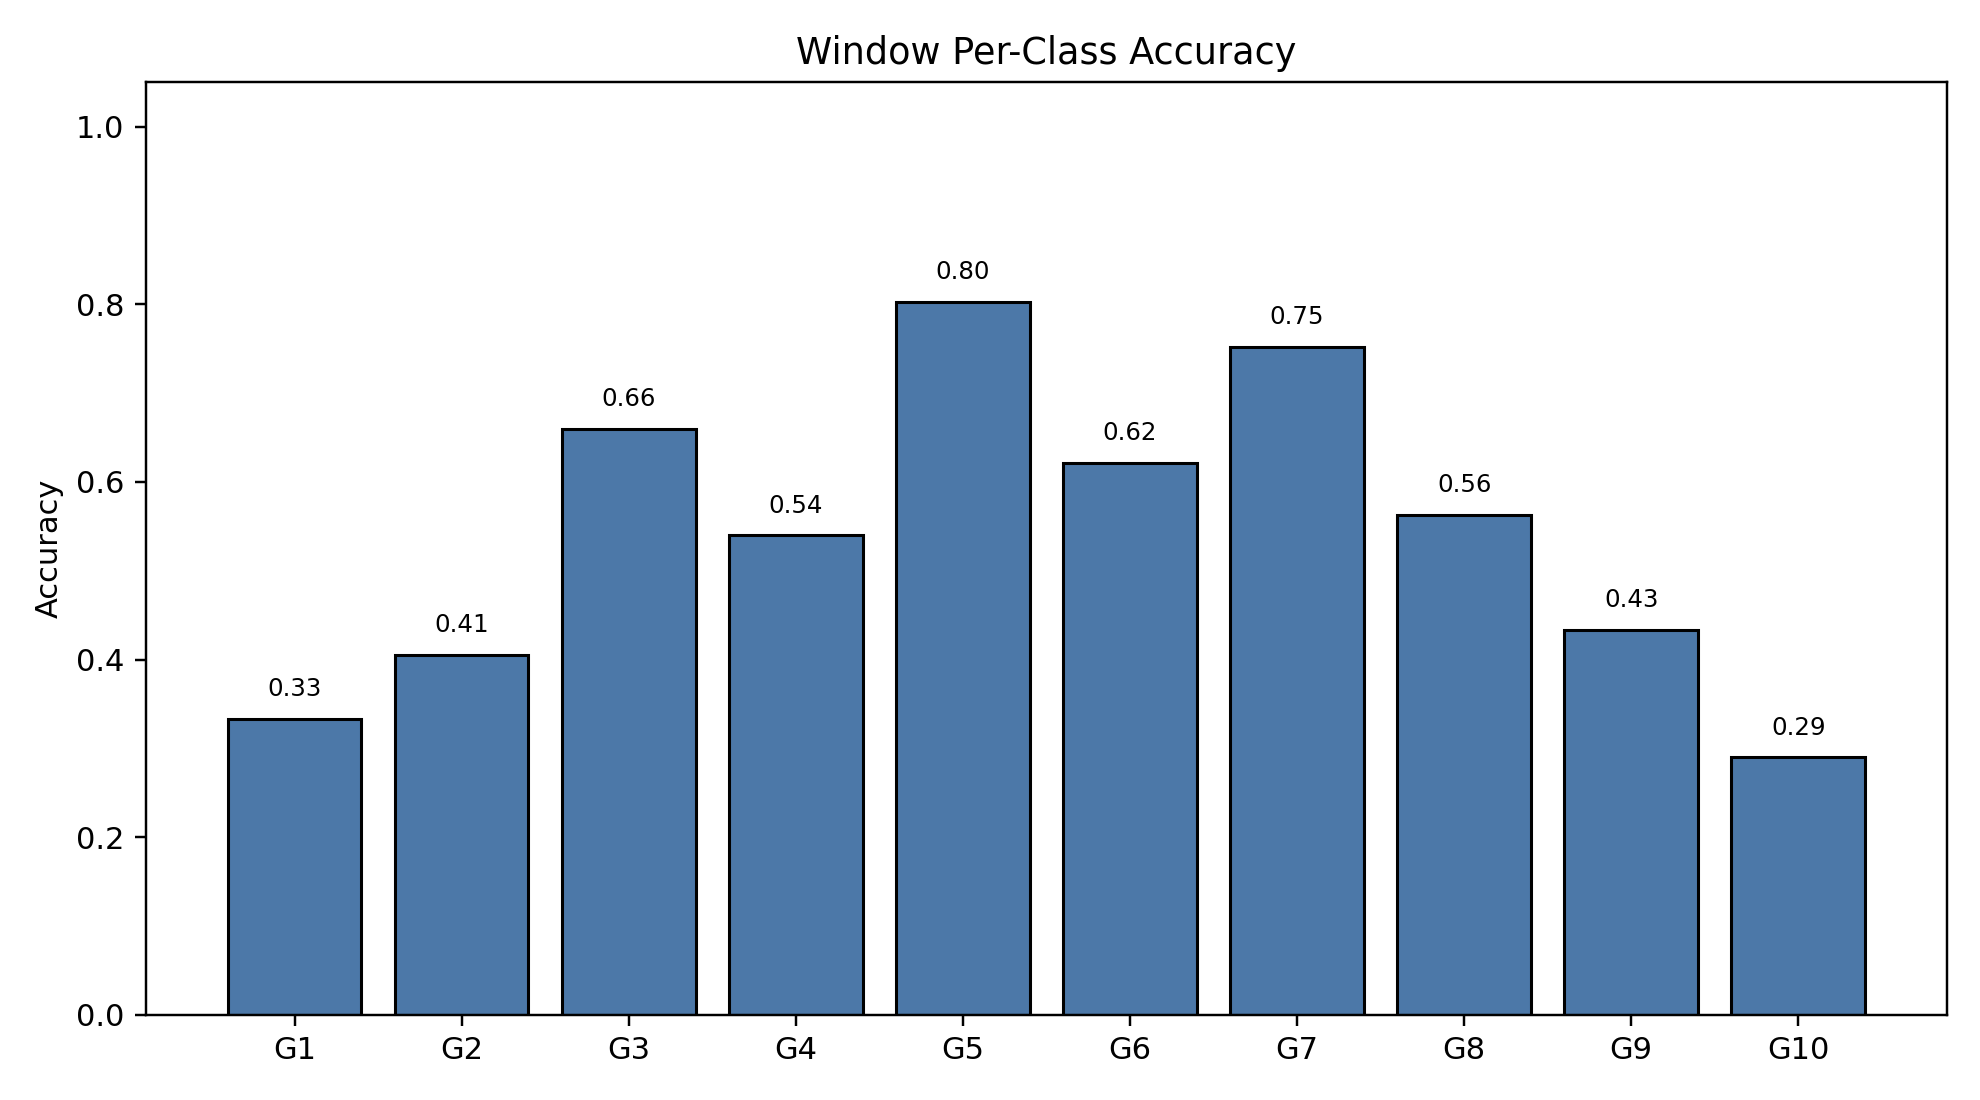

The table this chart was drawn from, first rows:
class_index, gesture_id, support, correct, accuracy
0, 1, 790, 263, 0.3329
1, 2, 693, 281, 0.4055
2, 3, 766, 505, 0.6593
3, 4, 743, 401, 0.5397
4, 5, 734, 589, 0.8025
5, 6, 763, 474, 0.6212
6, 7, 755, 568, 0.7523
7, 8, 707, 398, 0.5629
8, 9, 687, 298, 0.4338
9, 10, 683, 198, 0.2899
